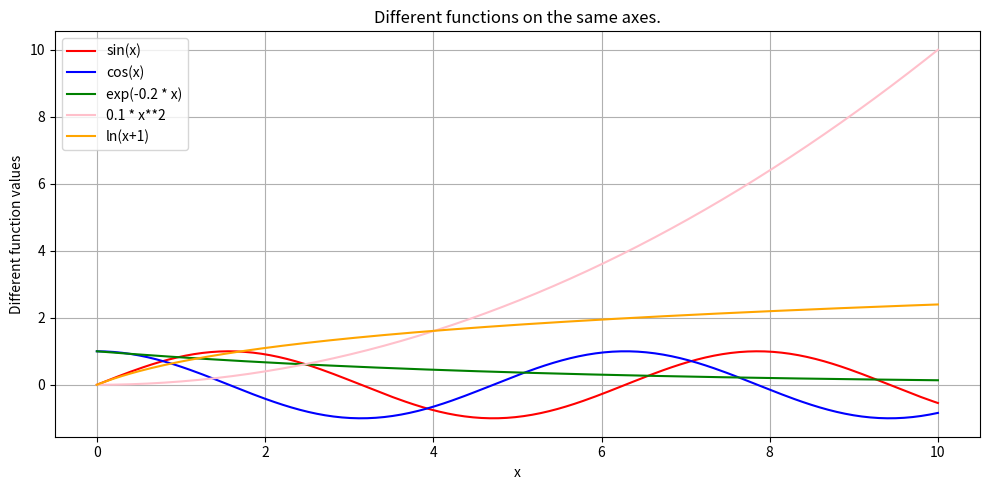

This figure's Python source:
import matplotlib.pyplot as plt
import numpy as np

x = np.linspace(0, 10, 200)

F1 = np.sin(x)
F2 = np.cos(x)
F3 = np.exp(-0.2 * x)
F4 = 0.1 * x**2
F5 = np.log(x+1)

plt.figure(figsize=(10,5))

plt.plot(x, F1, label="sin(x)", color="red")
plt.plot(x, F2, label="cos(x)", color="blue")
plt.plot(x, F3, label="exp(-0.2 * x)", color="green")
plt.plot(x, F4, label="0.1 * x**2", color="pink")
plt.plot(x, F5, label="ln(x+1)", color="orange")

plt.xlabel("x")
plt.ylabel("Different function values")
plt.title("Different functions on the same axes.")

plt.legend()

plt.grid(True)
plt.tight_layout()
plt.show()